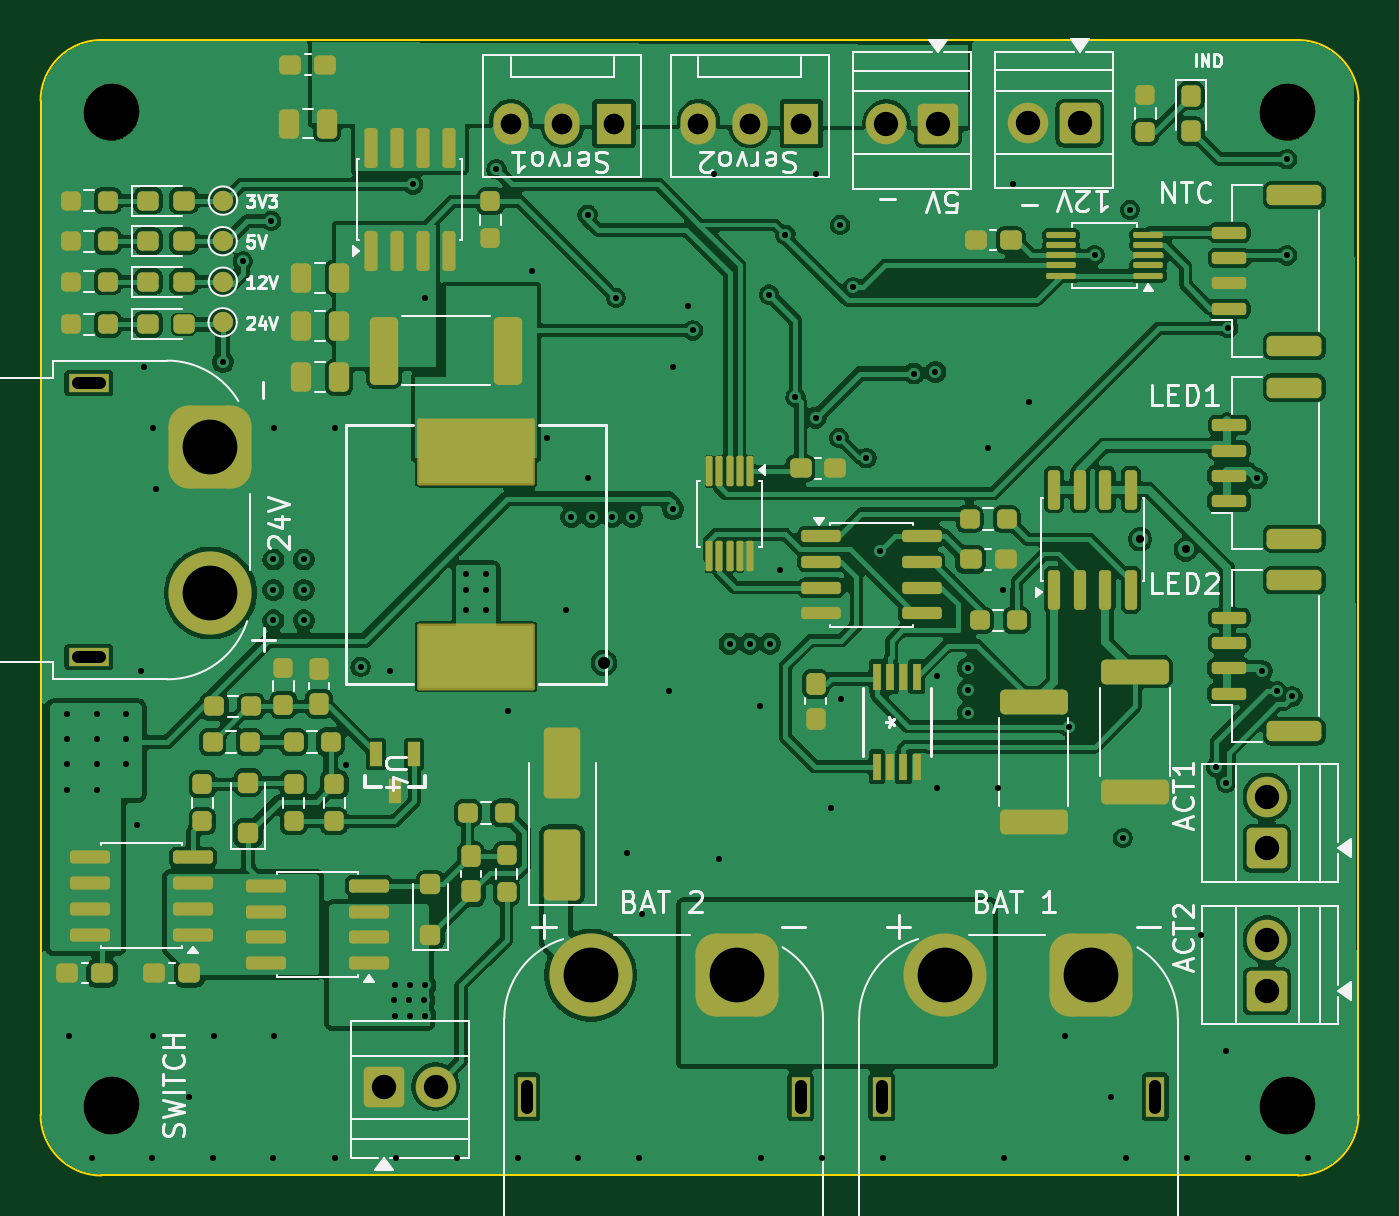
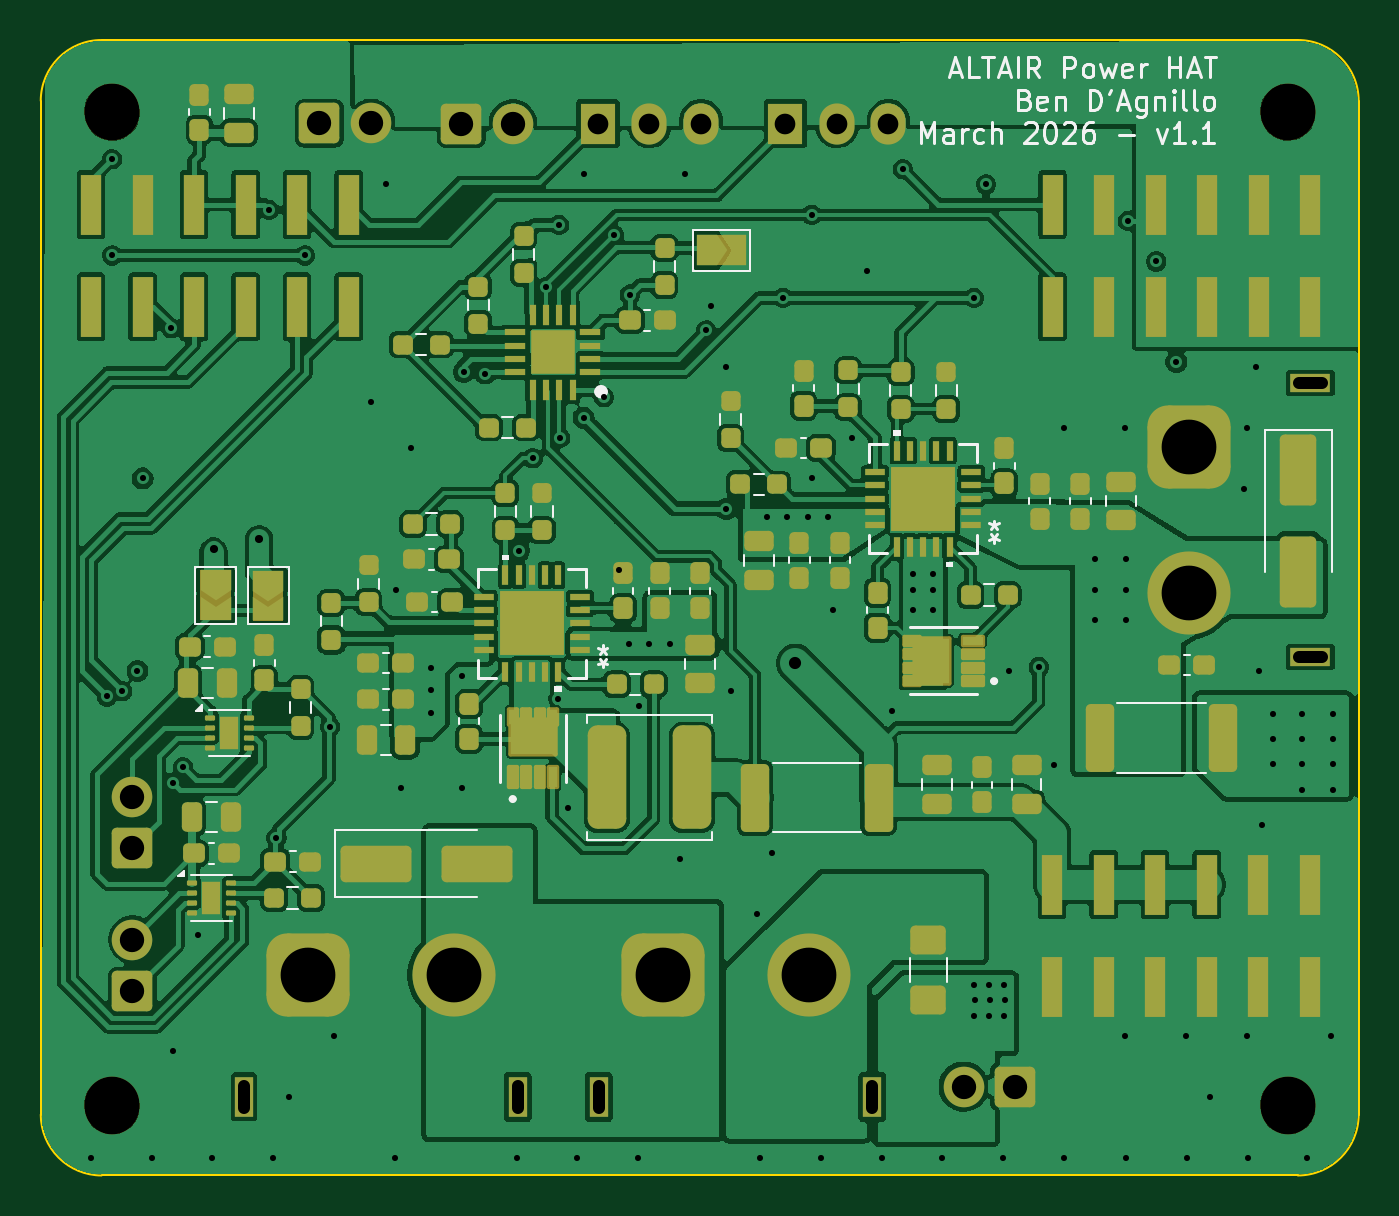
Circuit board: 11 layer files. Board 65.0 x 56.0 mm.
- bottom_copper: power_db_hat-B_Cu.gbl (366188 bytes)
- bottom_mask: power_db_hat-B_Mask.gbs (14698 bytes)
- paste: power_db_hat-B_Paste.gbp (12348 bytes)
- bottom_silk: power_db_hat-B_Silkscreen.gbo (26905 bytes)
- outline: power_db_hat-Edge_Cuts.gm1 (1057 bytes)
- top_copper: power_db_hat-F_Cu.gtl (348636 bytes)
- top_mask: power_db_hat-F_Mask.gts (11331 bytes)
- paste: power_db_hat-F_Paste.gtp (9041 bytes)
- top_silk: power_db_hat-F_Silkscreen.gto (45743 bytes)
- drill: power_db_hat-NPTH.drl (440 bytes)
- drill: power_db_hat-PTH.drl (3130 bytes)

=== bottom_copper: power_db_hat-B_Cu.gbl (366188 bytes, source omitted) ===
=== bottom_mask: power_db_hat-B_Mask.gbs (14698 bytes, source omitted) ===
=== paste: power_db_hat-B_Paste.gbp (12348 bytes, source omitted) ===
=== bottom_silk: power_db_hat-B_Silkscreen.gbo (26905 bytes, source omitted) ===
=== outline: power_db_hat-Edge_Cuts.gm1 ===
%TF.GenerationSoftware,KiCad,Pcbnew,10.0.0*%
%TF.CreationDate,2026-06-17T12:53:07-04:00*%
%TF.ProjectId,power_db_hat,706f7765-725f-4646-925f-6861742e6b69,rev?*%
%TF.SameCoordinates,Original*%
%TF.FileFunction,Profile,NP*%
%FSLAX46Y46*%
G04 Gerber Fmt 4.6, Leading zero omitted, Abs format (unit mm)*
G04 Created by KiCad (PCBNEW 10.0.0) date 2026-06-17 12:53:07*
%MOMM*%
%LPD*%
G01*
G04 APERTURE LIST*
%TA.AperFunction,Profile*%
%ADD10C,0.100000*%
%TD*%
G04 APERTURE END LIST*
%TO.C,U7*%
D10*
X100020000Y-46880000D02*
X100020000Y-80880000D01*
X100020000Y-80880000D02*
X100020000Y-96880000D01*
X103020000Y-99880000D02*
X162020000Y-99880000D01*
X162020000Y-43880000D02*
X103020000Y-43880000D01*
X165020000Y-96880000D02*
X165020000Y-46880000D01*
X100020000Y-46880000D02*
G75*
G02*
X103020000Y-43880000I3000001J-1D01*
G01*
X103020000Y-99880000D02*
G75*
G02*
X100020000Y-96880000I1J3000001D01*
G01*
X162020000Y-43880000D02*
G75*
G02*
X165020000Y-46880000I0J-3000000D01*
G01*
X165020000Y-96880000D02*
G75*
G02*
X162020000Y-99880000I-3000000J0D01*
G01*
%TD*%
M02*

=== top_copper: power_db_hat-F_Cu.gtl (348636 bytes, source omitted) ===
=== top_mask: power_db_hat-F_Mask.gts (11331 bytes, source omitted) ===
=== paste: power_db_hat-F_Paste.gtp (9041 bytes, source omitted) ===
=== top_silk: power_db_hat-F_Silkscreen.gto (45743 bytes, source omitted) ===
=== drill: power_db_hat-NPTH.drl ===
M48
; DRILL file KiCad 10.0.0 date 2026-06-17T12:53:15
; FORMAT={-:-/ absolute / metric / decimal}
; #@! TF.CreationDate,2026-06-17T12:53:15-04:00
; #@! TF.GenerationSoftware,Kicad,Pcbnew,10.0.0
; #@! TF.FileFunction,NonPlated,1,4,NPTH
FMAT,2
METRIC
; #@! TA.AperFunction,NonPlated,NPTH,ComponentDrill
T1C2.700
%
G90
G05
T1
X103.5Y-47.5
X103.5Y-96.5
X103.52Y-47.38
X103.52Y-96.38
X161.5Y-47.5
X161.5Y-96.5
X161.52Y-47.38
X161.52Y-96.38
M30

=== drill: power_db_hat-PTH.drl ===
M48
; DRILL file KiCad 10.0.0 date 2026-06-17T12:53:15
; FORMAT={-:-/ absolute / metric / decimal}
; #@! TF.CreationDate,2026-06-17T12:53:15-04:00
; #@! TF.GenerationSoftware,Kicad,Pcbnew,10.0.0
; #@! TF.FileFunction,Plated,1,4,PTH
FMAT,2
METRIC
; #@! TA.AperFunction,Plated,PTH,ViaDrill
T1C0.300
; #@! TA.AperFunction,Plated,PTH,ViaDrill
T2C0.400
; #@! TA.AperFunction,Plated,PTH,ViaDrill
T3C0.600
; #@! TA.AperFunction,Plated,PTH,ComponentDrill
T4C0.600
; #@! TA.AperFunction,Plated,PTH,ComponentDrill
T5C1.020
; #@! TA.AperFunction,Plated,PTH,ComponentDrill
T6C1.200
; #@! TA.AperFunction,Plated,PTH,ComponentDrill
T7C2.700
%
G90
G05
T1
X101.3Y-77.1
X101.3Y-78.35
X101.3Y-79.6
X101.3Y-80.85
X101.4Y-93.0
X102.55Y-99.0
X102.8Y-77.1
X102.8Y-78.35
X102.8Y-79.6
X102.8Y-80.85
X104.25Y-77.1
X104.25Y-78.35
X104.25Y-79.6
X104.8Y-82.6
X104.95Y-75.0
X105.1Y-60.0
X105.5Y-99.0
X105.55Y-63.0
X105.55Y-93.0
X105.7Y-66.0
X107.35Y-96.0
X108.5Y-99.0
X108.55Y-93.0
X109.012Y-59.75
X110.0Y-54.8
X111.4Y-52.8
X111.5Y-69.5
X111.5Y-71.0
X111.5Y-72.5
X111.5Y-99.0
X111.55Y-63.0
X111.55Y-93.0
X113.0Y-69.5
X113.0Y-71.0
X113.0Y-72.5
X114.55Y-63.0
X114.55Y-99.0
X115.059Y-79.624
X115.8Y-74.8
X117.25Y-75.0
X117.443Y-91.25
X117.5Y-90.5
X117.5Y-92.0
X117.55Y-99.0
X118.193Y-91.25
X118.25Y-90.5
X118.25Y-92.0
X118.4Y-51.0
X118.943Y-91.25
X119.0Y-56.6
X119.0Y-90.5
X119.0Y-92.0
X120.55Y-99.0
X121.0Y-70.2
X121.0Y-71.0
X121.0Y-72.0
X122.0Y-70.2
X122.0Y-71.0
X122.0Y-72.0
X122.5Y-50.25
X123.05Y-76.95
X123.55Y-99.0
X124.25Y-55.25
X125.0Y-63.5
X125.95Y-72.0
X126.2Y-67.4
X126.55Y-99.0
X127.0Y-52.5
X127.0Y-65.5
X127.2Y-67.4
X128.2Y-67.4
X128.4Y-56.6
X128.95Y-84.0
X129.2Y-67.4
X129.55Y-99.0
X129.7Y-87.0
X131.0Y-76.0
X131.2Y-60.0
X131.21Y-67.0
X131.95Y-57.0
X132.2Y-58.2
X133.25Y-50.5
X133.5Y-84.25
X134.0Y-73.65
X135.0Y-73.65
X135.5Y-76.75
X135.55Y-99.0
X135.963Y-56.438
X136.0Y-73.65
X136.5Y-70.0
X136.753Y-53.482
X137.25Y-61.5
X138.25Y-50.5
X138.25Y-62.5
X138.55Y-99.0
X139.0Y-81.75
X139.4Y-63.5
X139.45Y-53.0
X139.486Y-76.389
X140.087Y-56.078
X140.75Y-64.5
X141.433Y-69.078
X141.55Y-99.0
X143.1Y-60.327
X144.15Y-60.25
X144.25Y-75.25
X144.25Y-80.75
X145.75Y-74.85
X145.75Y-75.95
X145.75Y-77.05
X146.75Y-64.0
X147.25Y-80.75
X147.5Y-71.0
X147.55Y-99.0
X148.0Y-51.0
X148.75Y-61.75
X150.55Y-93.0
X150.75Y-77.75
X152.0Y-54.5
X152.8Y-96.0
X153.4Y-83.236
X153.55Y-99.0
X153.75Y-52.25
X156.55Y-99.0
X157.25Y-88.0
X158.0Y-79.75
X158.5Y-80.5
X158.5Y-93.75
X158.593Y-58.093
X159.55Y-99.0
X160.0Y-65.5
X160.25Y-75.0
X161.0Y-76.0
X161.5Y-49.75
X161.5Y-54.5
X161.759Y-76.253
X162.55Y-99.0
T2
X154.25Y-68.5
X156.5Y-69.0
T3
X127.8Y-74.6
T5
X123.22Y-48.0
X125.76Y-48.0
X128.3Y-48.0
X132.46Y-48.0
X135.0Y-48.0
X137.54Y-48.0
T6
X116.96Y-95.5
X119.5Y-95.5
X141.735Y-48.0
X144.275Y-48.0
X148.735Y-47.982
X151.275Y-47.982
X160.5Y-81.21
X160.5Y-83.75
X160.5Y-88.25
X160.5Y-90.79
T7
X108.4Y-63.95
X108.4Y-71.15
X127.15Y-90.0
X134.35Y-90.0
X144.65Y-90.0
X151.85Y-90.0
T4
X101.85Y-60.8G85X102.95Y-60.8
G05
X101.85Y-74.3G85X102.95Y-74.3
G05
X124.0Y-96.55G85X124.0Y-95.45
G05
X137.5Y-96.55G85X137.5Y-95.45
G05
X141.5Y-96.55G85X141.5Y-95.45
G05
X155.0Y-96.55G85X155.0Y-95.45
G05
M30
